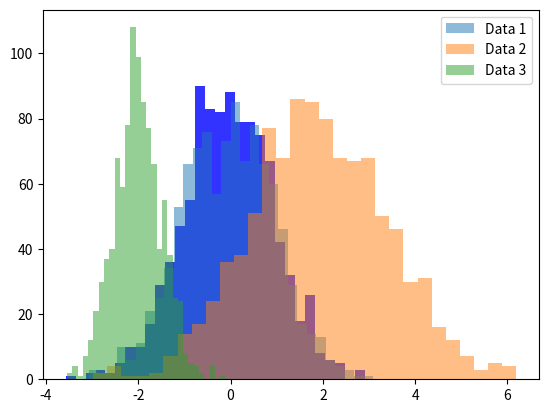

Recreate this plot in Python.
# Matplotlib 直方图

import matplotlib.pyplot as plt
import numpy as np

"""
Matplotlib提供了hist()函数来绘制直方图。
matplotlib.pyplot.hist(x, bins=None, range=None, density=False, weights=None,
                            cumulative=False, bottom=None, histtype='bar', align='mid',
                            orientation='vertical', rwidth=None, log=False, color=None,
                            label=None, stacked=False, **kwargs)[source]
- x：一维数组或列表，表示要绘制直方图的数据。
- bins：整数或序列，表示直方图的箱子数量。默认为10。
- range：元组，表示直方图的范围,默认为None，表示使用数据的最小值和最大值。
- density：布尔值，表示是否将直方图归一化为概率密度。默认为False。
- weights：一维数组或列表，表示每个数据点的权重。默认为None。
- cumulative：布尔值，表示是否绘制累计直方图。默认为False。
- bottom：浮点数或数组，表示直方图的底部位置。默认为None。
- histtype：字符串，表示直方图的类型。可选值有'bar'（默认值）、'barstacked'、'step'、'stepfilled'。
- align：字符串，表示直方图的对齐方式。可选值有'left'、'mid'（默认值）、'right'。
- orientation：字符串，表示直方图的方向。可选值有'vertical'（默认值）、'horizontal'。
- rwidth：浮点数，表示直方图的宽度比例。默认为None。
- log：布尔值，表示是否使用对数刻度。默认为False。
- color：字符串或数组，表示直方图的颜色。默认为None。
- label：字符串或数组，表示直方图的标签。默认为None。
- stacked：布尔值，表示是否绘制堆积直方图。默认为False。
- **kwargs：其他可选参数，用于设置直方图的属性，如边框颜色、线宽等。

显示图例：matplotlib.pyplot.legend(loc='best', **kwargs)
- loc：图例位置(可选，默认'best'，自动选择最佳位置)
- kwargs：其他参数(可选)
"""

# 实例1：基本直方图
data = np.random.randn(1000)
plt.hist(data, bins=30, color='blue', alpha=0.8)
plt.show()

# 实例2：绘制多组数据的直方图并比较
data1 = np.random.normal(0 , 1 , 1000)
data2 = np.random.normal(2 , 1.5 , 1000)
data3 = np.random.normal(-2 , 0.5 , 1000)

plt.hist(data1, bins=30, alpha=0.5, label='Data 1')
plt.hist(data2, bins=30, alpha=0.5, label='Data 2')
plt.hist(data3, bins=30, alpha=0.5, label='Data 3')
plt.legend() # 显示图例
plt.show()